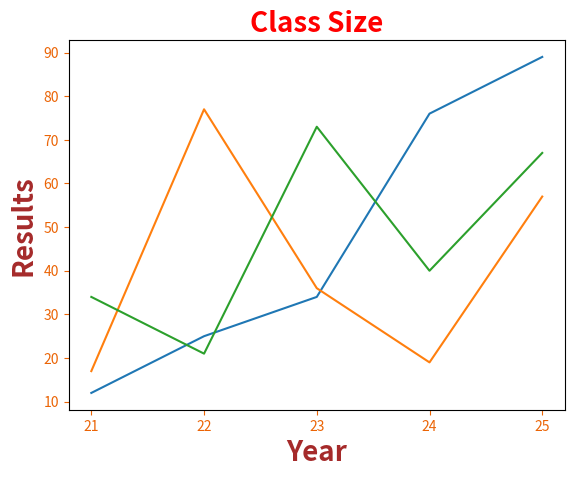

Write the Python code that produced this figure.
import matplotlib.pyplot as plt
import numpy as np
x=np.array([21,22,23,24,25])
y=np.array([12,25,34,76,89])
y1=np.array([17,77,36,19,57])
y2=np.array([34,21,73,40,67])
plt.title("Class Size",fontsize=20,fontweight='bold',color='red')
plt.xlabel("Year",fontsize=20,
           fontweight="bold",color="brown")
plt.ylabel("Results",fontsize=20,
           fontweight="bold",color="brown")
plt.tick_params(axis="both",colors='#eb6405') #Axis parameter colour
plt.plot(x,y)
plt.plot(x,y1)
plt.plot(x,y2)
plt.xticks(x)
plt.show()
